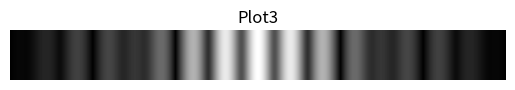

Source code (Python):
# Problem - 16

from math import pi, e, sin, log, sqrt
import numpy as np 
from matplotlib import pyplot as plt 

d = 20e-6
W = 10 * d
lambd = 500e-9
L = 10e-2
f = 1

def q1(u):

    alpha = pi / d
    return (sin(alpha * u)) ** 2

def integrand(x, u, q):
 
    return (q(u) ** 0.5) * e ** ((2 * pi * x * u *1j) / (lambd * f))

def simp_int(func, N, begin, end):

    x = begin
    integral_val = func(begin) + func(end)
    interval = abs(end - begin) / N
    for i in range(1, N):
        x += interval
        if (i % 2):
            integral_val += 4 * func(x)
        else: 
            integral_val += 2 * func(x)
    integral_val = integral_val * (interval / 3)
    return integral_val
                                 
def Intensity(x, q, w):
    def f(t):
        return integrand(x, t, q)
    return abs(simp_int(f, 2000, -w / 2, w / 2)) ** 2




x_grid = np.linspace(-L / 2, L / 2, 1000)




#square root of intensity is plotted as it shows better contrast

int1grid = [(Intensity(x, q1, W))**0.5  for x in x_grid]
density_plot1 = [int1grid,] * 100
plt.imshow(density_plot1, cmap = "gray")
plt.title("Plot1")
plt.axis("off")
plt.savefig("plot1.png")

plt.clf()




def q2(u):

    alpha = pi / d
    beta = alpha / 2
    return (sin(alpha * u) * sin(beta * u)) ** 2

int2grid = [(Intensity(x, q2, W))**0.5  for x in x_grid]
density_plot2 = [int2grid,] * 100
plt.imshow(density_plot2, cmap = "gray")
plt.title("Plot2")
plt.axis("off")
plt.savefig("plot2.png")
plt.clf()


W1 = (10 + 20 + 60)*1e-6

def q3(u):

    if (-W1 / 2 <= u <= -W1 / 2 + 10e-6) or (-W1 / 2 + 70e-6 <= u <= -W1 / 2 + 90e-6):
        return 1
    else:
        return 0

int3grid = [(Intensity(x, q3, W1))**0.5  for x in x_grid]
density_plot3 = [int3grid,] * 100
plt.imshow(density_plot3, cmap = "gray")
plt.title("Plot3")
plt.axis("off")
plt.savefig("plot3.png")


